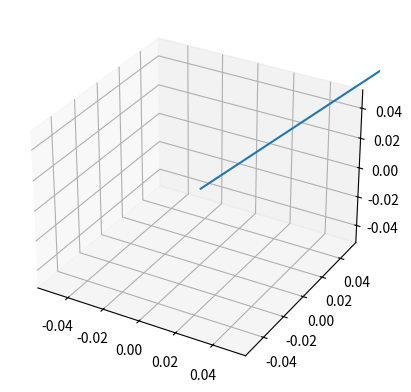

The matplotlib source for this figure:
from mpl_toolkits.mplot3d import Axes3D
import matplotlib.pyplot as plt
fig = plt.figure()
ax = fig.add_subplot(111, projection='3d')

# quiver(X, Y, Z, U, V, W, **kwargs)
# X, Y, Z: The x, y and z coordinates of the arrow locations
# U, V, W: The x, y and z components of the arrow vectors
# length: [1.0 | float] The length of each quiver, default to 1.0, the unit is the same with the axes
#draw the arrow
ax.quiver(0, 0, 0, 1, 1, 1, length=1.0)

plt.show()